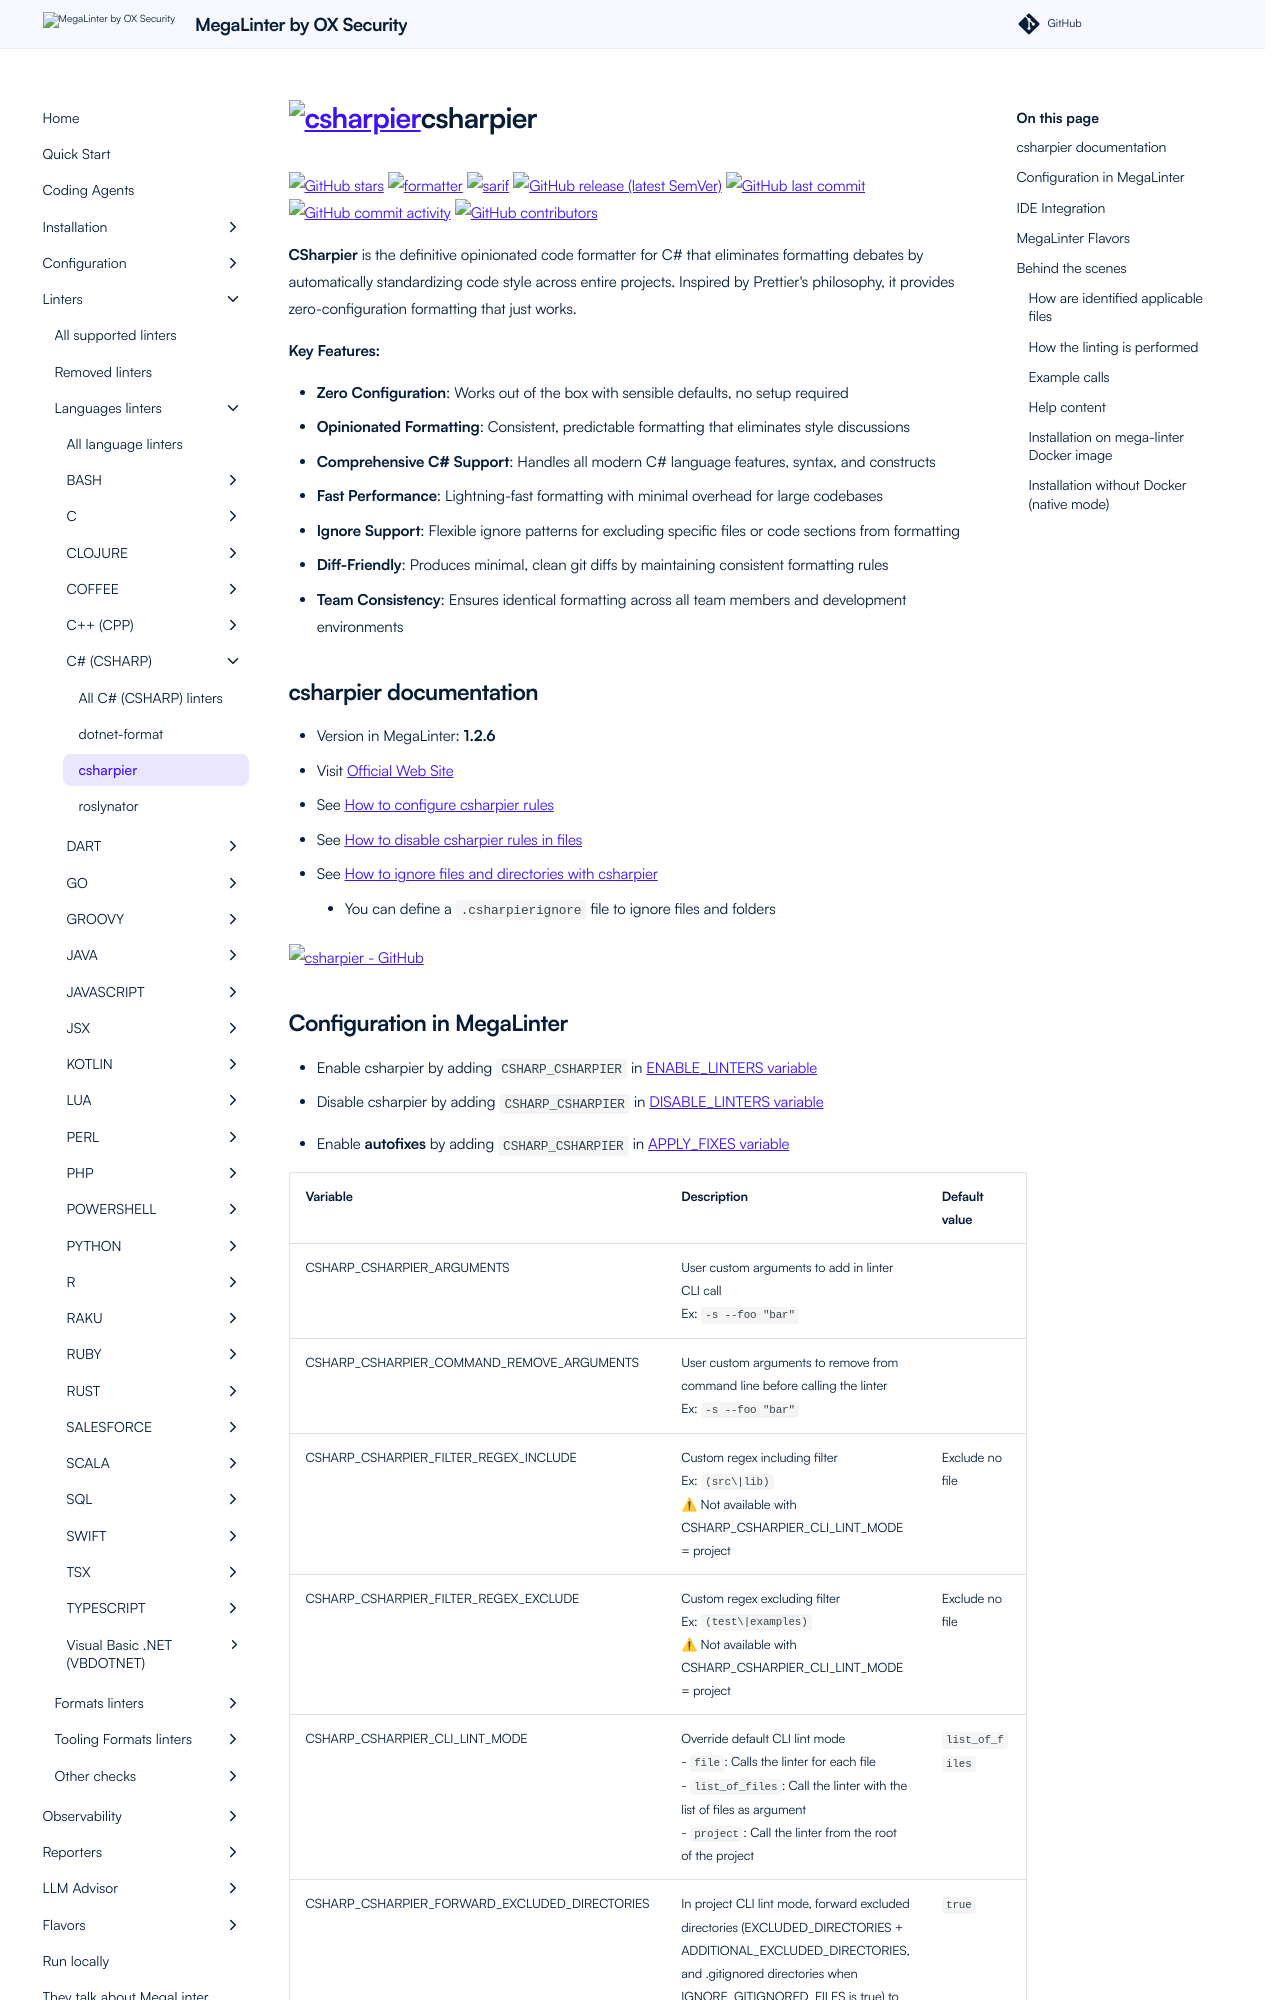

repository: oxsecurity/megalinter · page: beta/descriptors/csharp_csharpier/index.html · generator: mkdocs

---
title: csharpier configuration in MegaLinter
description: How to use csharpier (configure, ignore files, ignore errors, help & version documentations) to analyze CSHARP files
---
<!-- markdownlint-disable MD033 MD041 MD046 -->
<!-- @generated by .automation/build.py, please don't update manually -->
# <a href="https://csharpier.com/" target="blank" title="Visit linter Web Site"><img src="https://csharpier.com/img/logo.svg" alt="csharpier" height="100px" class="megalinter-logo"></a>csharpier
[![GitHub stars](https://img.shields.io/github/stars/belav/csharpier?cacheSeconds=3600)](https://github.com/belav/csharpier) ![formatter](https://shields.io/badge/-format-yellow) ![sarif](https://shields.io/badge/-SARIF-orange) [![GitHub release (latest SemVer)](https://img.shields.io/github/v/release/belav/csharpier?sort=semver)](https://github.com/belav/csharpier/releases) [![GitHub last commit](https://img.shields.io/github/last-commit/belav/csharpier)](https://github.com/belav/csharpier/commits) [![GitHub commit activity](https://img.shields.io/github/commit-activity/y/belav/csharpier)](https://github.com/belav/csharpier/graphs/commit-activity/) [![GitHub contributors](https://img.shields.io/github/contributors/belav/csharpier)](https://github.com/belav/csharpier/graphs/contributors/)

**CSharpier** is the definitive opinionated code formatter for C# that eliminates formatting debates by automatically standardizing code style across entire projects. Inspired by Prettier's philosophy, it provides zero-configuration formatting that just works.

**Key Features:**

- **Zero Configuration**: Works out of the box with sensible defaults, no setup required
- **Opinionated Formatting**: Consistent, predictable formatting that eliminates style discussions
- **Comprehensive C# Support**: Handles all modern C# language features, syntax, and constructs
- **Fast Performance**: Lightning-fast formatting with minimal overhead for large codebases
- **Ignore Support**: Flexible ignore patterns for excluding specific files or code sections from formatting
- **Diff-Friendly**: Produces minimal, clean git diffs by maintaining consistent formatting rules
- **Team Consistency**: Ensures identical formatting across all team members and development environments

## csharpier documentation

- Version in MegaLinter: **1.2.6**
- Visit [Official Web Site](https://csharpier.com/){target=_blank}
- See [How to configure csharpier rules](https://csharpier.com/docs/Configuration){target=_blank}
- See [How to disable csharpier rules in files](https://csharpier.com/docs/Ignore){target=_blank}
- See [How to ignore files and directories with csharpier](https://csharpier.com/docs/Ignore){target=_blank}
  - You can define a `.csharpierignore` file to ignore files and folders

[![csharpier - GitHub](https://github-stats-extended.vercel.app/api/pin/?username=belav&repo=csharpier&show_owner=true)](https://github.com/belav/csharpier){target=_blank}
